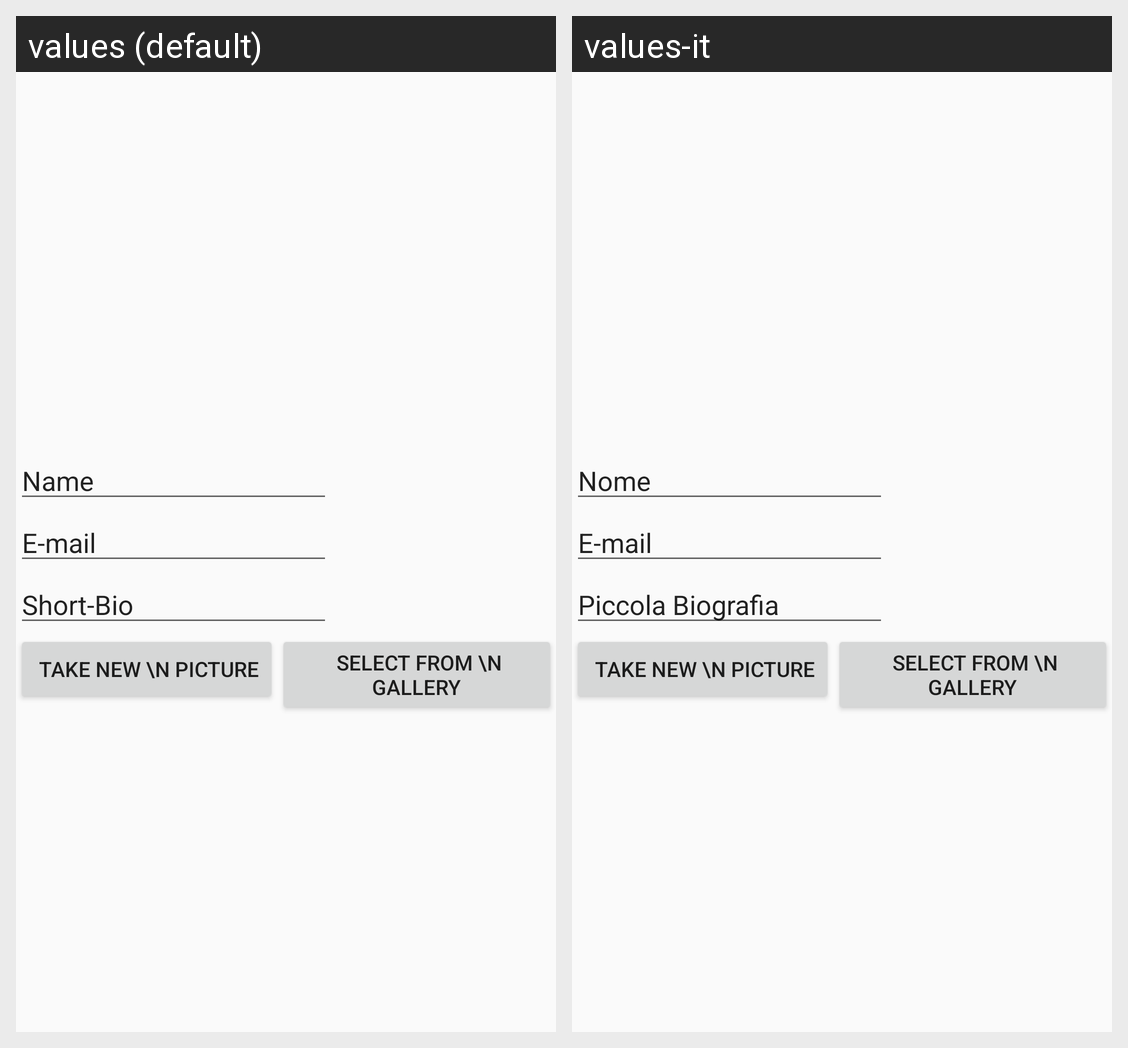

For this localized Android screen grid, give each drawn string resource with its value in every locale shown.
Android screen res/layout/activity_editprofile.xml rendered under 2 locales, left to right: values (default), values-it. Device: Nexus 5 (rendered at 1080×1920; each locale shown at half size, 540×960, under a caption strip naming it); theme AppTheme.
Strings drawn on this screen, with the default value and each locale's value (text and hints the layout hard-codes, and strings that could not be matched under every locale, appear in the picture but are not listed):

name
  values: Name
  values-it: Nome

email
  values: E-mail
  values-it: E-mail

bio
  values: Short-Bio
  values-it: Piccola Biografia
